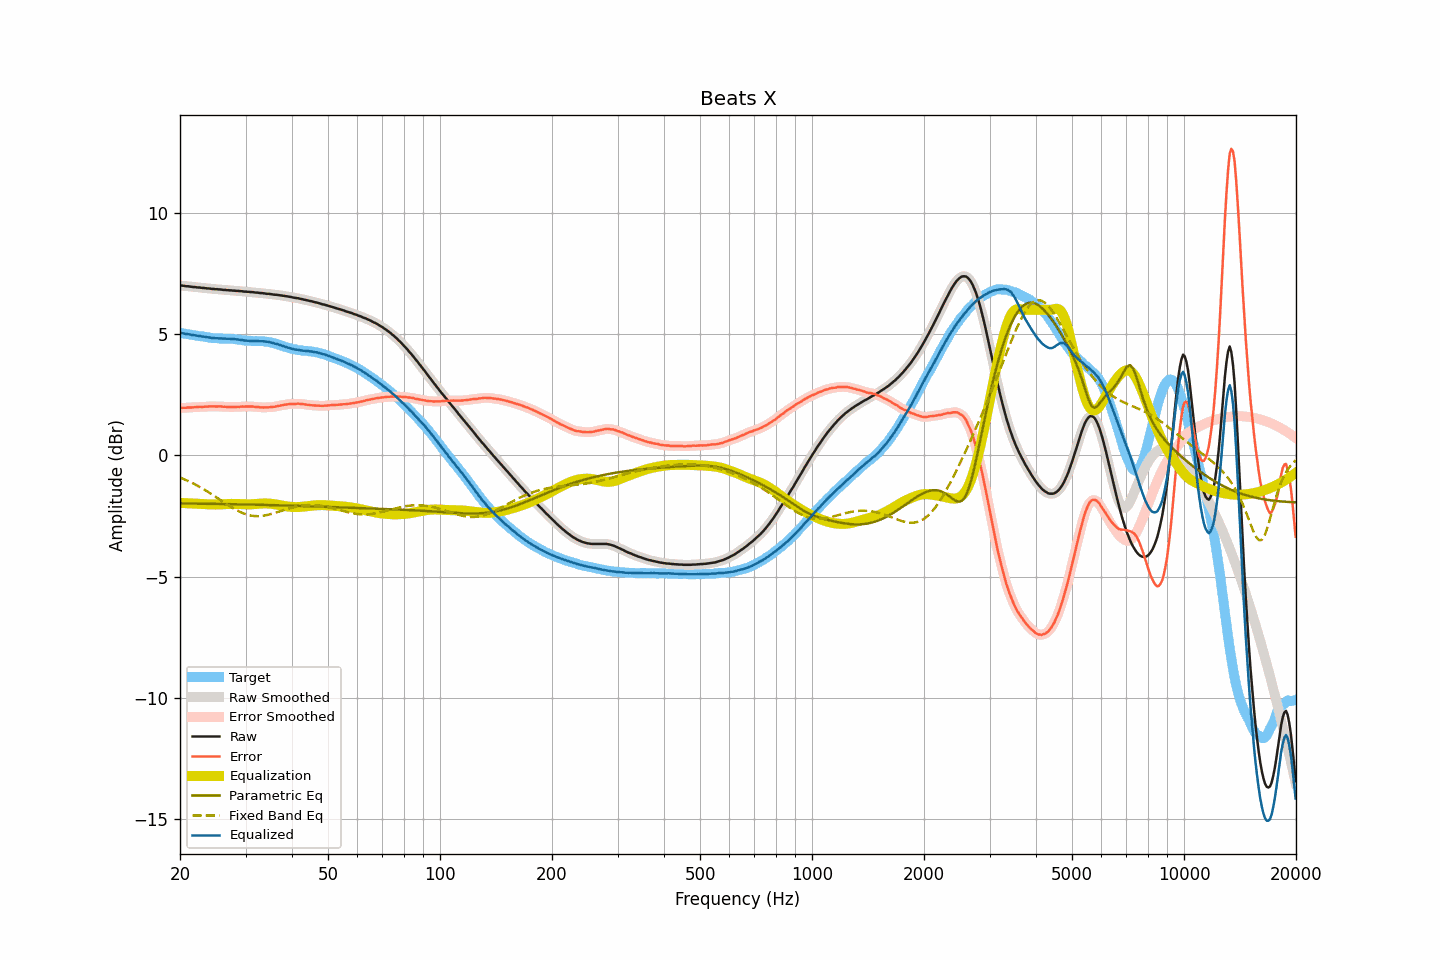

Data behind this chart, as committed beside it:
frequency, raw, smoothed, error, error_smoothed, equalization, parametric_eq, fixed_band_eq, equalized_raw, equalized_smoothed, target
20.00, 7.00, 7.01, 1.95, 1.96, -1.96, -1.98, -0.91, 5.05, 5.05, 5.05
20.20, 7.00, 7.00, 1.96, 1.96, -1.96, -1.98, -0.94, 5.04, 5.04, 5.04
20.40, 6.99, 6.99, 1.96, 1.96, -1.96, -1.98, -0.97, 5.03, 5.03, 5.03
20.61, 6.98, 6.98, 1.96, 1.97, -1.97, -1.98, -0.99, 5.02, 5.02, 5.02
20.81, 6.97, 6.98, 1.97, 1.97, -1.97, -1.98, -1.02, 5.00, 5.01, 5.01
21.02, 6.97, 6.97, 1.98, 1.97, -1.97, -1.98, -1.05, 5.00, 5.00, 5.00
21.23, 6.96, 6.96, 1.98, 1.98, -1.98, -1.98, -1.08, 4.99, 4.99, 4.99
21.44, 6.95, 6.95, 1.98, 1.98, -1.98, -1.98, -1.12, 4.97, 4.97, 4.97
21.66, 6.94, 6.95, 1.98, 1.98, -1.98, -1.99, -1.15, 4.96, 4.96, 4.96
21.87, 6.94, 6.94, 1.99, 1.99, -1.99, -1.99, -1.18, 4.96, 4.95, 4.95
22.09, 6.93, 6.93, 1.99, 1.99, -1.99, -1.99, -1.22, 4.94, 4.94, 4.94
22.31, 6.92, 6.93, 1.99, 2.00, -1.99, -1.99, -1.25, 4.93, 4.93, 4.93
22.54, 6.92, 6.92, 2.00, 2.00, -2.00, -1.99, -1.29, 4.93, 4.92, 4.92
22.76, 6.91, 6.91, 2.00, 2.00, -2.00, -1.99, -1.33, 4.91, 4.91, 4.91
22.99, 6.90, 6.91, 2.00, 2.00, -2.00, -1.99, -1.36, 4.90, 4.90, 4.91
23.22, 6.90, 6.90, 2.01, 2.00, -2.01, -1.99, -1.40, 4.90, 4.89, 4.90
23.45, 6.89, 6.89, 2.01, 2.01, -2.01, -1.99, -1.44, 4.88, 4.88, 4.88
23.69, 6.88, 6.89, 2.01, 2.01, -2.01, -1.99, -1.48, 4.87, 4.87, 4.87
23.92, 6.88, 6.88, 2.02, 2.02, -2.02, -1.99, -1.53, 4.87, 4.86, 4.86
24.16, 6.87, 6.87, 2.02, 2.02, -2.02, -2.00, -1.57, 4.85, 4.85, 4.85
24.40, 6.86, 6.87, 2.02, 2.02, -2.02, -2.00, -1.61, 4.84, 4.84, 4.84
24.65, 6.86, 6.86, 2.03, 2.02, -2.02, -2.00, -1.65, 4.84, 4.84, 4.84
24.89, 6.85, 6.85, 2.02, 2.02, -2.02, -2.00, -1.70, 4.83, 4.83, 4.84
25.14, 6.85, 6.85, 2.02, 2.02, -2.02, -2.00, -1.74, 4.83, 4.83, 4.83
25.39, 6.84, 6.85, 2.02, 2.02, -2.02, -2.00, -1.79, 4.82, 4.83, 4.82
25.65, 6.84, 6.84, 2.02, 2.02, -2.02, -2.00, -1.83, 4.83, 4.82, 4.82
25.91, 6.83, 6.83, 2.01, 2.02, -2.01, -2.00, -1.88, 4.82, 4.82, 4.82
26.16, 6.82, 6.83, 2.01, 2.01, -2.01, -2.00, -1.92, 4.81, 4.82, 4.82
26.43, 6.82, 6.82, 2.01, 2.01, -2.01, -2.00, -1.97, 4.82, 4.81, 4.81
26.69, 6.81, 6.81, 2.00, 2.00, -2.00, -2.01, -2.01, 4.81, 4.81, 4.81
26.96, 6.81, 6.81, 2.00, 2.00, -2.00, -2.01, -2.05, 4.81, 4.81, 4.81
27.23, 6.80, 6.80, 1.99, 2.00, -2.00, -2.01, -2.09, 4.81, 4.81, 4.81
27.50, 6.80, 6.80, 2.00, 2.00, -2.00, -2.01, -2.14, 4.81, 4.80, 4.81
27.77, 6.79, 6.79, 1.99, 1.99, -2.00, -2.01, -2.18, 4.80, 4.80, 4.80
28.05, 6.79, 6.79, 2.00, 2.00, -2.00, -2.01, -2.21, 4.80, 4.79, 4.79
28.33, 6.78, 6.78, 1.99, 2.00, -2.00, -2.01, -2.25, 4.78, 4.78, 4.79
28.62, 6.78, 6.78, 2.01, 2.00, -2.00, -2.01, -2.29, 4.78, 4.78, 4.78
28.90, 6.77, 6.78, 2.00, 2.01, -2.01, -2.02, -2.32, 4.77, 4.77, 4.77
29.19, 6.77, 6.77, 2.01, 2.01, -2.01, -2.02, -2.35, 4.76, 4.76, 4.76
29.48, 6.76, 6.76, 2.02, 2.01, -2.01, -2.02, -2.38, 4.75, 4.75, 4.75
29.78, 6.75, 6.76, 2.01, 2.02, -2.02, -2.02, -2.40, 4.74, 4.74, 4.74
30.08, 6.75, 6.75, 2.02, 2.02, -2.02, -2.02, -2.43, 4.74, 4.73, 4.73
30.38, 6.74, 6.74, 2.02, 2.02, -2.02, -2.02, -2.45, 4.73, 4.73, 4.73
30.68, 6.74, 6.74, 2.02, 2.02, -2.02, -2.02, -2.46, 4.73, 4.72, 4.72
30.99, 6.73, 6.74, 2.01, 2.02, -2.01, -2.03, -2.48, 4.72, 4.72, 4.72
31.30, 6.73, 6.73, 2.02, 2.01, -2.01, -2.03, -2.49, 4.72, 4.72, 4.72
31.61, 6.72, 6.72, 2.01, 2.01, -2.01, -2.03, -2.50, 4.72, 4.72, 4.71
31.93, 6.71, 6.72, 2.00, 2.00, -2.00, -2.03, -2.50, 4.71, 4.72, 4.72
32.24, 6.71, 6.71, 2.00, 1.99, -2.00, -2.03, -2.50, 4.72, 4.71, 4.71
32.57, 6.70, 6.70, 1.99, 1.99, -1.99, -2.03, -2.50, 4.71, 4.71, 4.71
32.89, 6.69, 6.70, 1.98, 1.98, -1.99, -2.04, -2.50, 4.71, 4.71, 4.71
33.22, 6.69, 6.69, 1.98, 1.98, -1.98, -2.04, -2.49, 4.71, 4.71, 4.71
33.55, 6.68, 6.68, 1.98, 1.98, -1.98, -2.04, -2.48, 4.70, 4.70, 4.71
33.89, 6.67, 6.67, 1.98, 1.98, -1.98, -2.04, -2.47, 4.69, 4.70, 4.69
34.23, 6.66, 6.67, 1.98, 1.98, -1.98, -2.04, -2.46, 4.68, 4.69, 4.69
34.57, 6.66, 6.66, 1.98, 1.98, -1.98, -2.04, -2.44, 4.68, 4.68, 4.68
34.92, 6.65, 6.65, 1.99, 1.99, -1.99, -2.05, -2.43, 4.66, 4.66, 4.66
35.27, 6.64, 6.64, 1.99, 1.99, -1.99, -2.05, -2.41, 4.65, 4.65, 4.65
35.62, 6.63, 6.63, 2.00, 2.00, -2.00, -2.05, -2.39, 4.63, 4.63, 4.63
35.97, 6.62, 6.63, 2.01, 2.01, -2.01, -2.05, -2.37, 4.61, 4.61, 4.62
... 635 more rows
